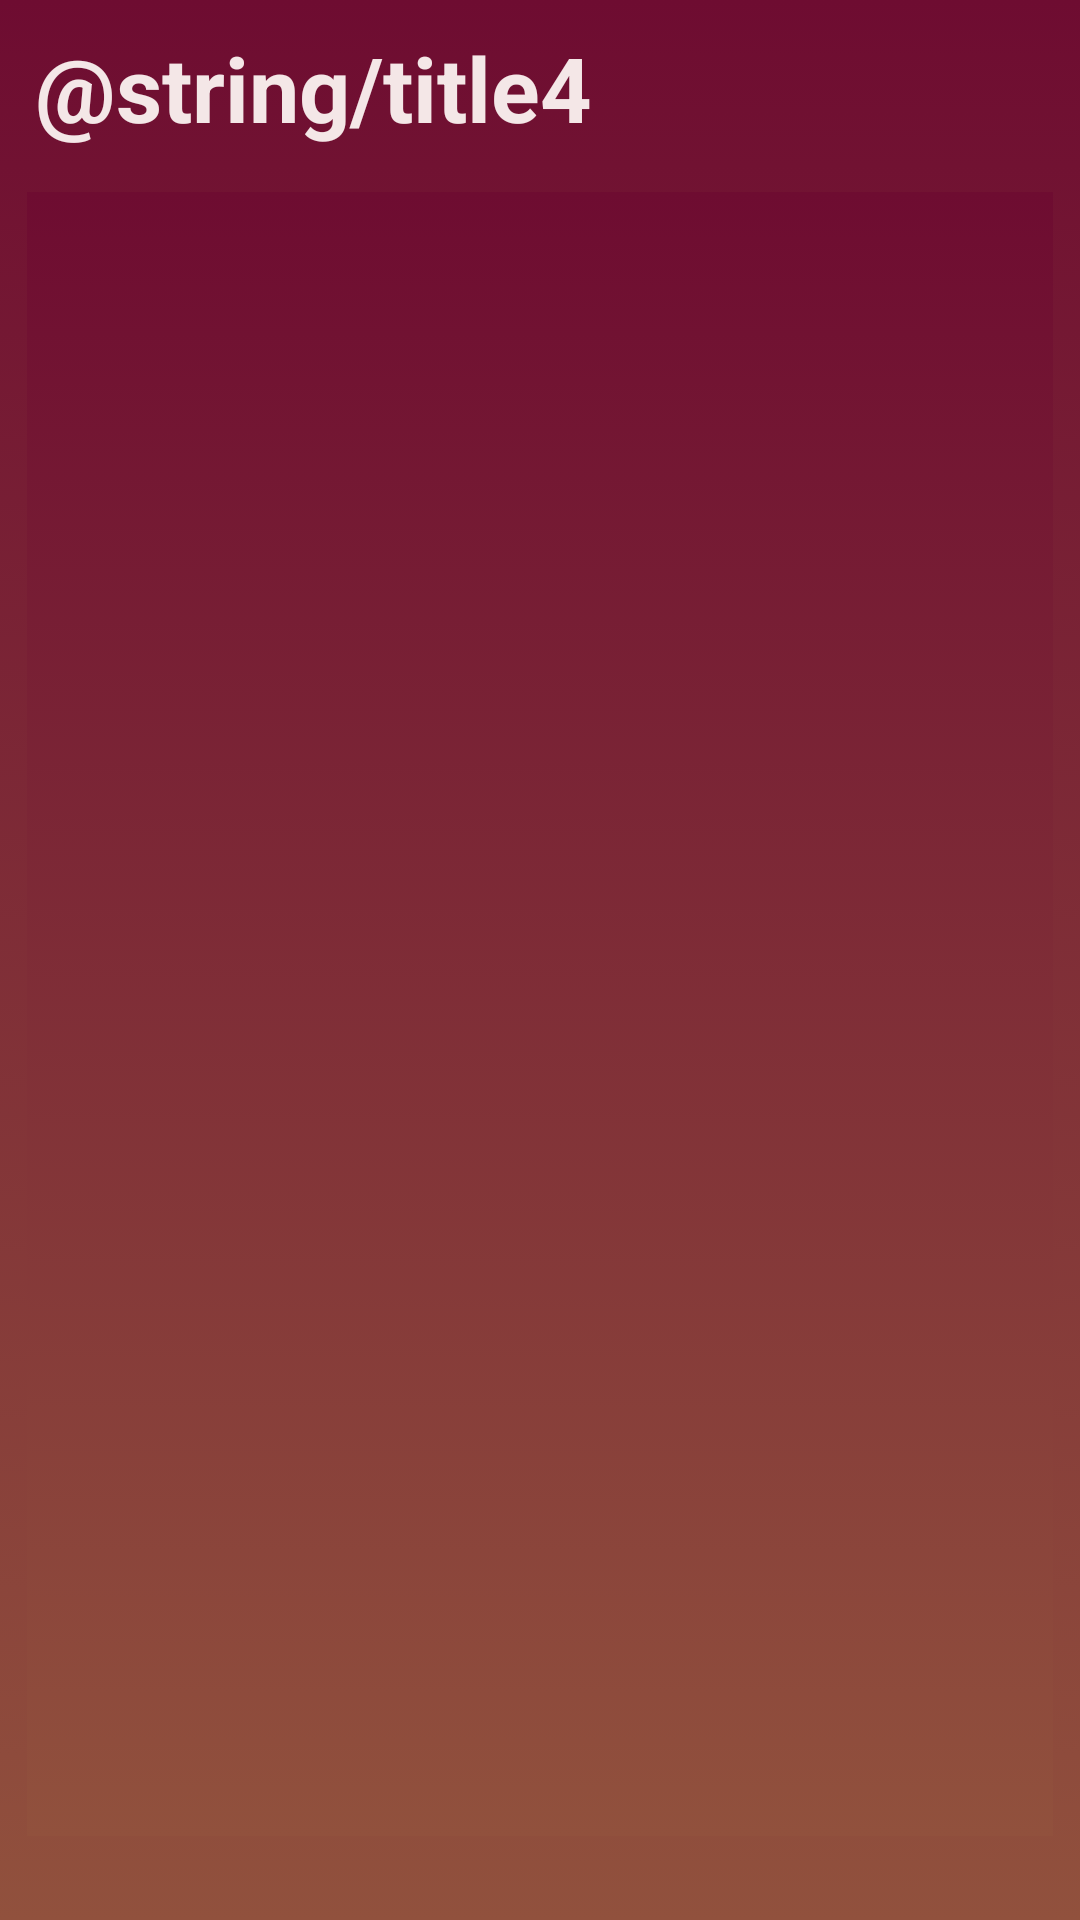

Layout XML and referenced resources for this Android screen:
<!-- AndroidManifest.xml: application theme Theme.MyLyricPlaylists -->
<!-- res/layout/activity_manage_request.xml -->
<?xml version="1.0" encoding="utf-8"?>
<androidx.constraintlayout.widget.ConstraintLayout xmlns:android="http://schemas.android.com/apk/res/android"
    xmlns:app="http://schemas.android.com/apk/res-auto"
    xmlns:tools="http://schemas.android.com/tools"
    android:layout_width="match_parent"
    android:layout_height="match_parent"
    android:background="@drawable/gradient"
    tools:context=".EditDeleteRequest">


    <TextView
        android:id="@+id/textView2"
        android:layout_width="337dp"
        android:layout_height="97dp"
        android:layout_marginTop="12dp"
        android:text="@string/title4"
        android:textColor="#F4E7E7"
        android:textSize="30sp"
        android:textStyle="bold"
        app:layout_constraintBottom_toTopOf="@+id/requestlist"
        app:layout_constraintEnd_toEndOf="parent"
        app:layout_constraintStart_toStartOf="parent"
        app:layout_constraintTop_toTopOf="parent"
        app:layout_constraintVertical_bias="0.071" />

    <androidx.recyclerview.widget.RecyclerView
        android:id="@+id/requestlist"
        android:layout_width="342dp"
        android:layout_height="548dp"
        android:layout_marginBottom="28dp"
        android:background="@drawable/gradient"
        app:layout_constraintBottom_toBottomOf="parent"
        app:layout_constraintEnd_toEndOf="parent"
        app:layout_constraintHorizontal_bias="0.492"
        app:layout_constraintStart_toStartOf="parent" />

</androidx.constraintlayout.widget.ConstraintLayout>
<!-- resources referenced by this layout -->
<resources>
  <!-- drawable gradient (drawable) -->
  <?xml version="1.0" encoding="utf-8"?>
  <selector xmlns:android="http://schemas.android.com/apk/res/android">
      <item>
          <shape>
              <gradient android:angle="45" android:startColor="#AC4685"
                  android:endColor="#9C08DD"/>
          </shape>
      </item>
  </selector>
  <style name="Theme.MyLyricPlaylists" parent="Theme.MaterialComponents.DayNight.DarkActionBar">
          
          <item name="colorPrimary">@color/purple_500</item>
          <item name="colorPrimaryVariant">@color/purple_700</item>
          <item name="colorOnPrimary">@color/white</item>
          
          <item name="colorSecondary">@color/teal_200</item>
          <item name="colorSecondaryVariant">@color/teal_700</item>
          <item name="colorOnSecondary">@color/black</item>
          
          <item name="android:statusBarColor" tools:targetApi="l">?attr/colorPrimaryVariant</item>
          
      </style>
  <color name="purple_500">#feaa0c</color>
  <color name="purple_700">#FFBB86CF</color>
  <color name="white">#FFFFFFFF</color>
  <color name="teal_200">#FF03DAC5</color>
  <color name="teal_700">#FF018786</color>
  <color name="black">#FF000000</color>
</resources>
